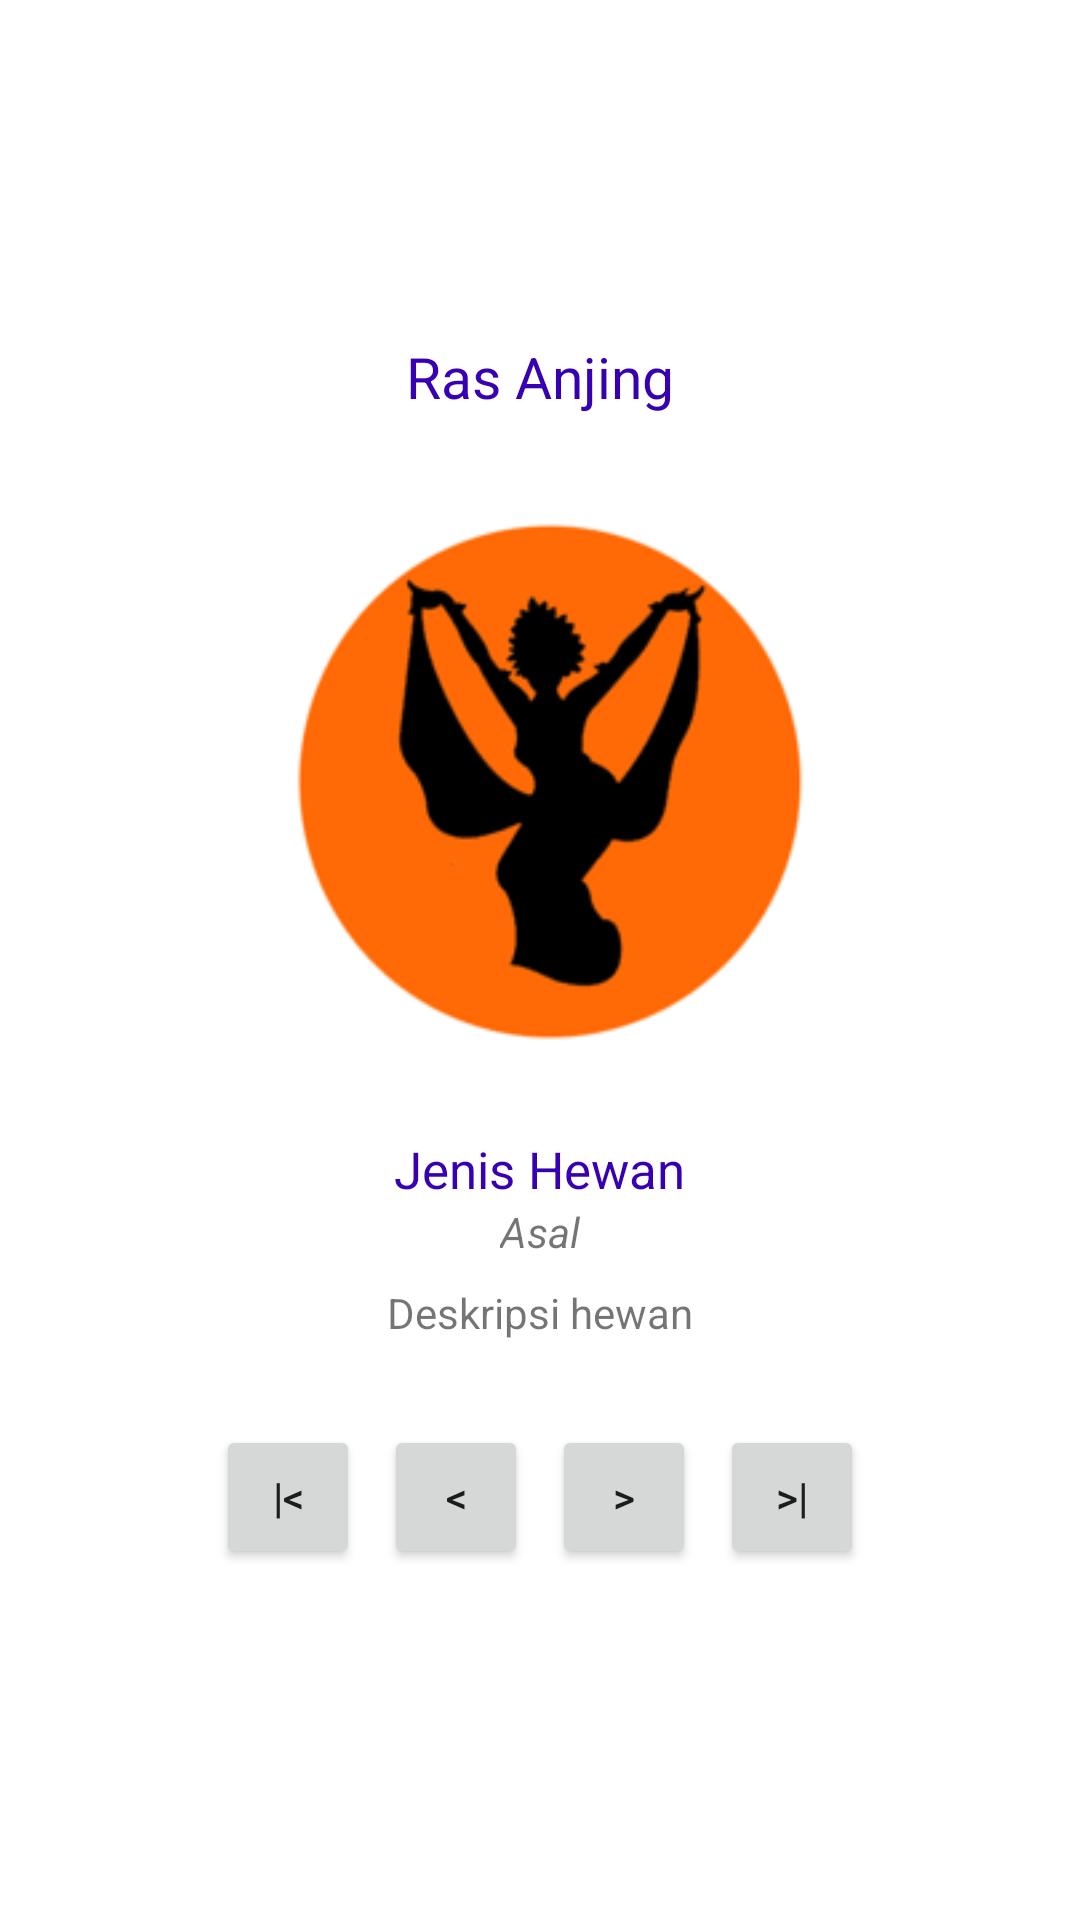

The Android layout XML behind this screen, and the referenced resources:
<!-- AndroidManifest.xml: application theme Theme.GalerySeni -->
<!-- res/layout/activity_profil_ras.xml -->
<?xml version="1.0" encoding="utf-8"?>
<LinearLayout
    xmlns:android="http://schemas.android.com/apk/res/android"
    xmlns:app="http://schemas.android.com/apk/res-auto"
    xmlns:tools="http://schemas.android.com/tools"
    android:layout_width="match_parent"
    android:layout_height="match_parent"
    android:orientation="vertical"
    android:gravity="center"
    android:padding="24dp"
    tools:context=".MainActivity">

    <TextView
        android:id="@+id/txJudul"
        android:layout_width="wrap_content"
        android:layout_height="wrap_content"
        android:text="Ras Anjing"
        android:textColor="@color/design_default_color_primary_dark"
        android:textSize="19sp"
        android:layout_marginBottom="24dp"
        />

    <ImageView
        android:id="@+id/gambarMatic"
        android:layout_width="wrap_content"
        android:layout_height="200dp"
        android:src="@drawable/logo_tari"
        android:scaleType="fitCenter"
        android:layout_marginBottom="16dp"
        />

    <TextView
        android:id="@+id/txRas"
        android:layout_width="wrap_content"
        android:layout_height="wrap_content"
        android:text="Jenis Hewan"
        android:textColor="@color/design_default_color_primary_dark"
        android:textSize="17sp"
        />
    <TextView
        android:id="@+id/txAsal"
        android:layout_width="wrap_content"
        android:layout_height="wrap_content"
        android:textStyle="italic"
        android:text="Asal" />
    <TextView
        android:id="@+id/txDeskripsi"
        android:layout_marginTop="8dp"
        android:layout_width="wrap_content"
        android:layout_height="wrap_content"
        android:gravity="center"
        android:text="Deskripsi hewan" />

    <LinearLayout
        android:layout_marginTop="24dp"
        android:layout_width="match_parent"
        android:layout_height="wrap_content"
        android:orientation="horizontal"
        android:gravity="center"
        >
        <Button
            android:id="@+id/btnPertama"
            android:layout_width="wrap_content"
            android:layout_height="wrap_content"
            style="@style/Widget.AppCompat.Button.Small"
            android:text="|&lt;"
            android:layout_margin="4dp"
            />
        <Button
            android:id="@+id/btnSebelumnya"
            android:layout_width="wrap_content"
            android:layout_height="wrap_content"
            style="@style/Widget.AppCompat.Button.Small"
            android:text="&lt;"
            android:layout_margin="4dp"
            />
        <Button
            android:id="@+id/btnBerikutnya"
            android:layout_width="wrap_content"
            android:layout_height="wrap_content"
            style="@style/Widget.AppCompat.Button.Small"
            android:text="&gt;"
            android:layout_margin="4dp"
            />
        <Button
            android:id="@+id/btnTerakhir"
            android:layout_width="wrap_content"
            android:layout_height="wrap_content"
            style="@style/Widget.AppCompat.Button.Small"
            android:text="&gt;|"
            android:layout_margin="4dp"
            />
    </LinearLayout>
</LinearLayout>
<!-- resources referenced by this layout -->
<resources>
  <!-- drawable logo_tari: png bitmap (drawable, 4833 bytes) -->
  <style name="Theme.GalerySeni" parent="Theme.MaterialComponents.DayNight.DarkActionBar">
          
          <item name="colorPrimary">@color/purple_500</item>
          <item name="colorPrimaryVariant">@color/purple_700</item>
          <item name="colorOnPrimary">@color/white</item>
          
          <item name="colorSecondary">@color/teal_200</item>
          <item name="colorSecondaryVariant">@color/teal_700</item>
          <item name="colorOnSecondary">@color/black</item>
          
          <item name="android:statusBarColor" tools:targetApi="l">?attr/colorPrimaryVariant</item>
          
      </style>
  <!-- not gathered from this repository: default colours our renderer supplied (Android Studio template values) -->
  <color name="purple_500">#FF6200EE</color>
  <color name="purple_700">#FF3700B3</color>
  <color name="teal_200">#FF03DAC5</color>
  <color name="teal_700">#FF018786</color>
  <color name="black">#FF000000</color>
  <color name="white">#FFFFFFFF</color>
</resources>
